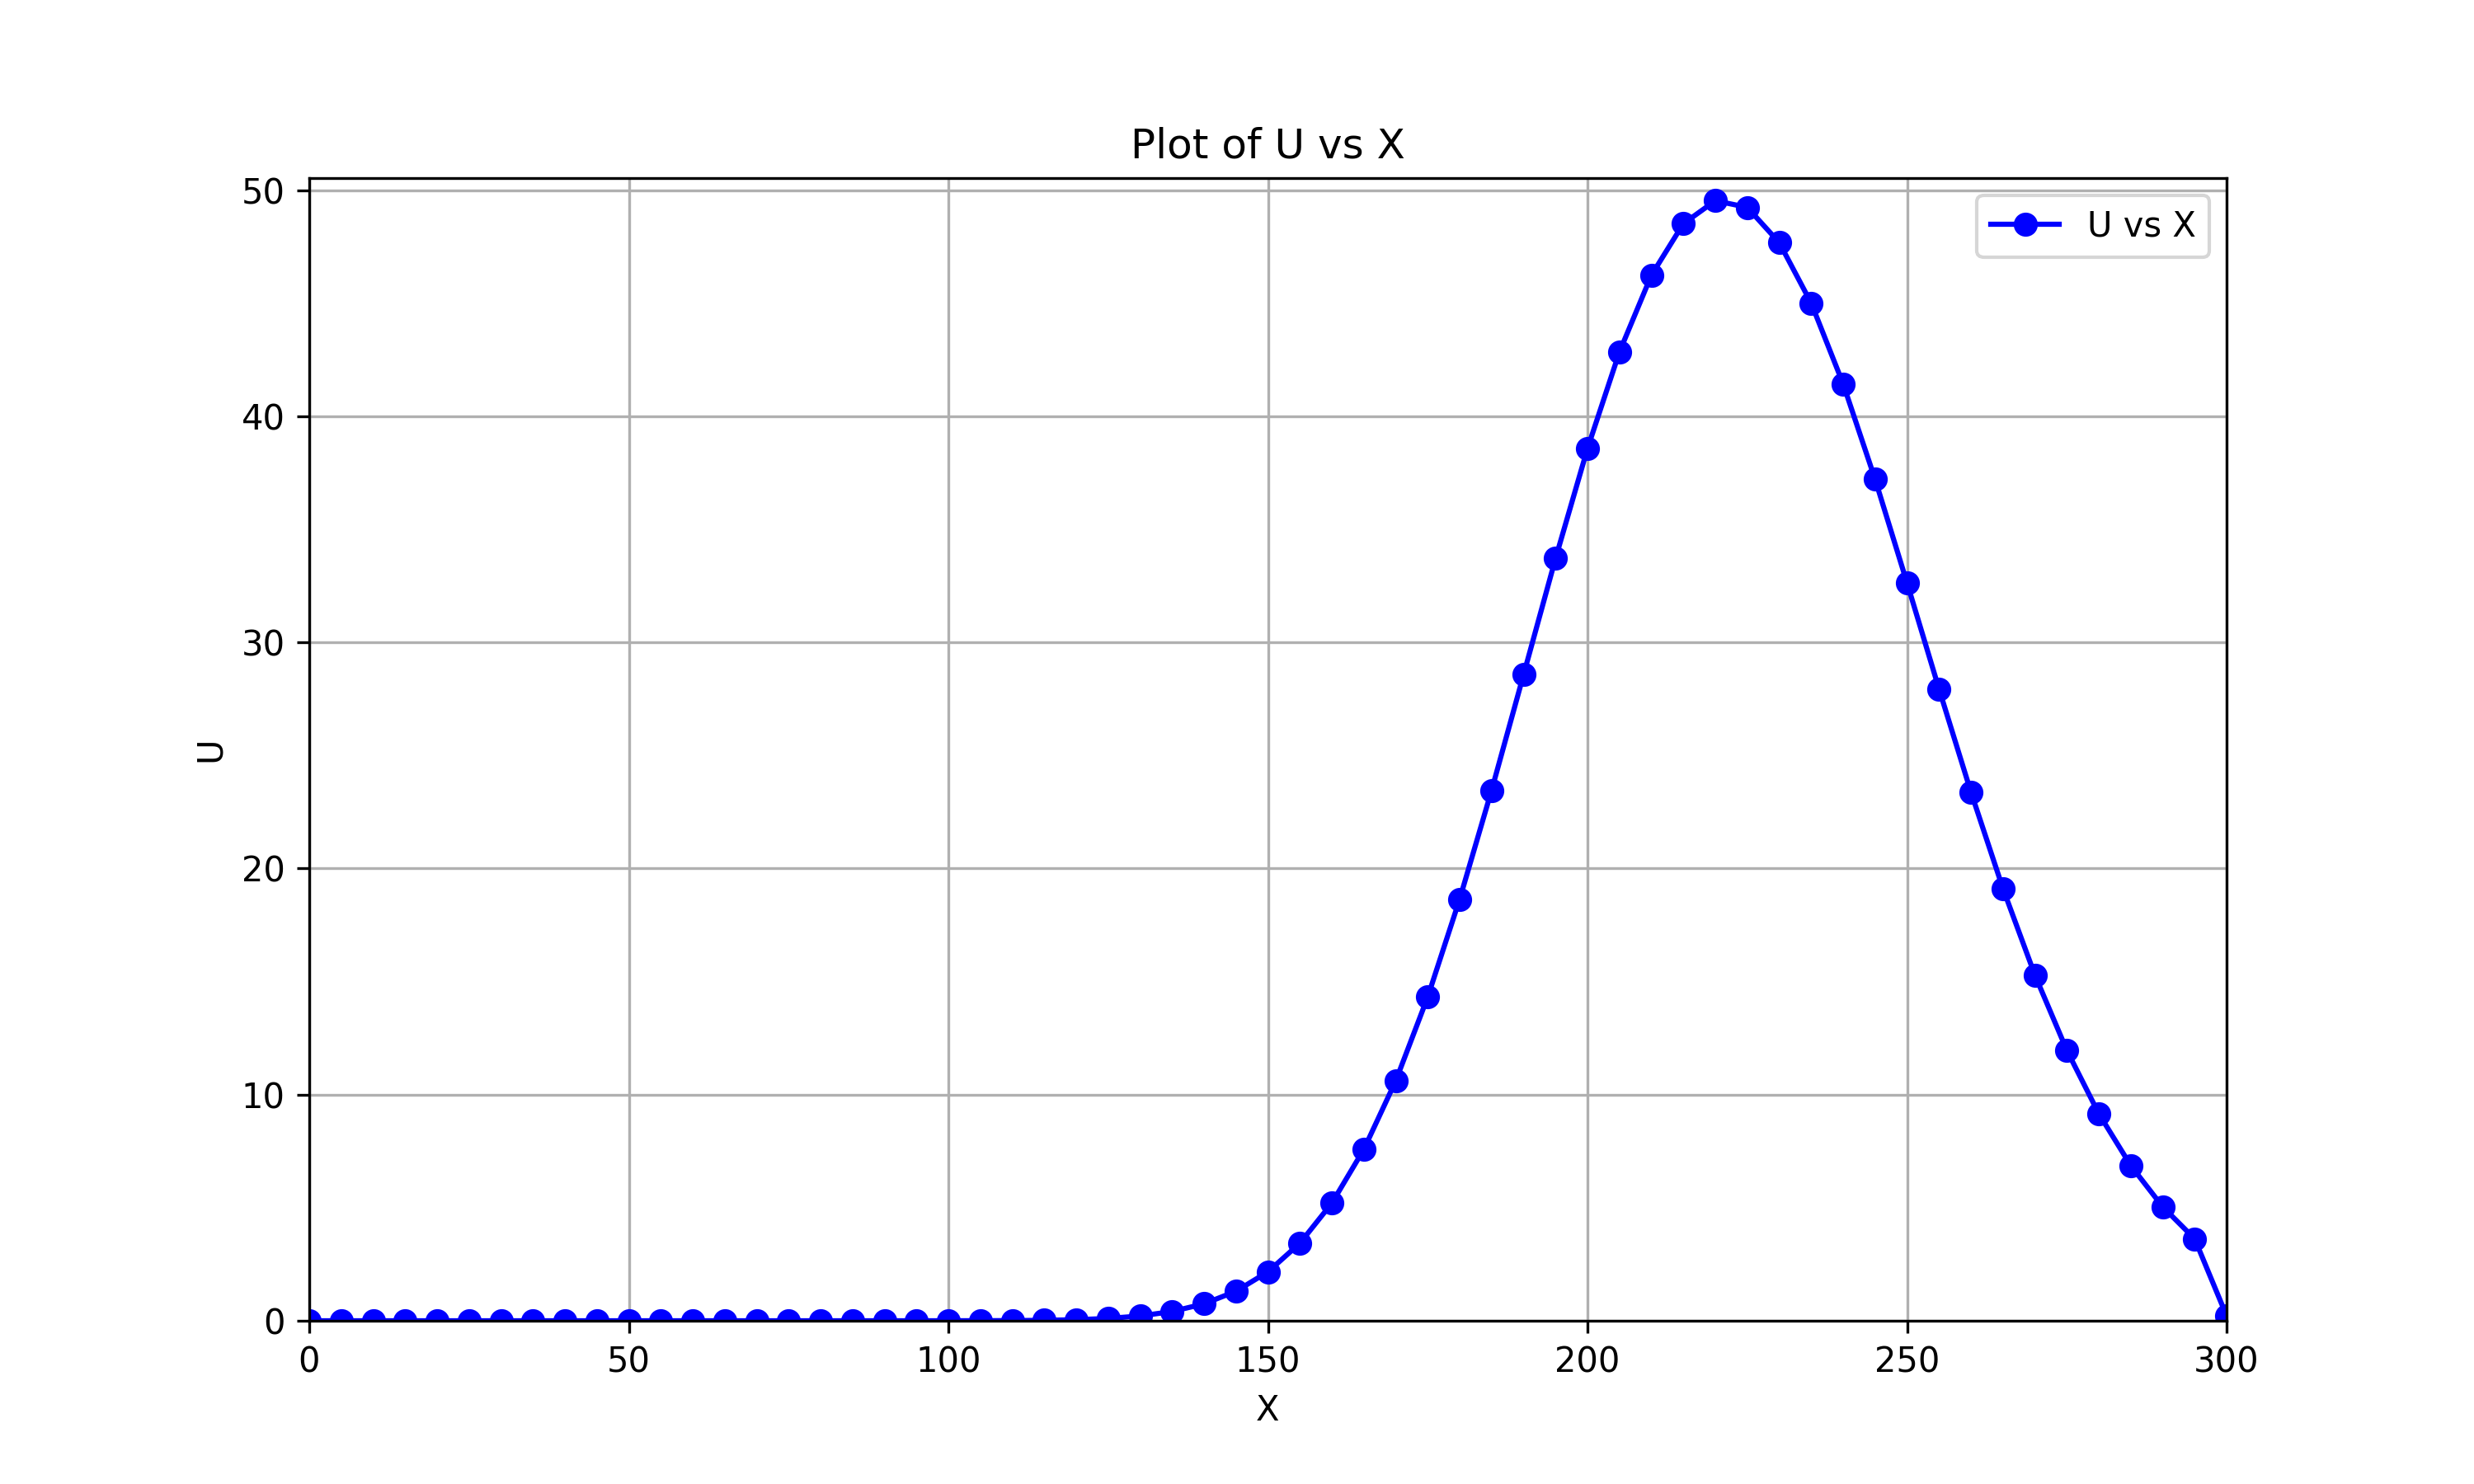

The script that saved this image:
import numpy as np
import matplotlib.pyplot as plt

# Step 1: Read data from the file
filename = 'data.txt'

# Initialize lists to store the data
x = []
u = []

# Read the data from the file
with open(filename, 'r') as file:
    for line in file:
        values = line.split()
        if len(values) == 2:  # Ensure there are two values in the line
            x.append(float(values[0]))  # First column (X values)
            u.append(float(values[1]))  # Second column (U values)

# Convert lists to numpy arrays for easier manipulation
x = np.array(x)
u = np.array(u)

# Step 2: Create the plot
plt.figure(figsize=(10, 6))
plt.plot(x, u, marker='o', linestyle='-', color='b', label='U vs X')
plt.title('Plot of U vs X')
plt.xlabel('X')
plt.ylabel('U')
plt.grid()
plt.legend()
plt.xlim(min(x), max(x))
plt.ylim(min(u), max(u) + 1)  # Adjust Y limits for better visibility

# Save the figure to a file
plt.savefig('plot.png', format='png', dpi=300)  # Save as PNG with 300 dpi

# Optionally, you can close the plot if you don't want to display it
plt.close()
